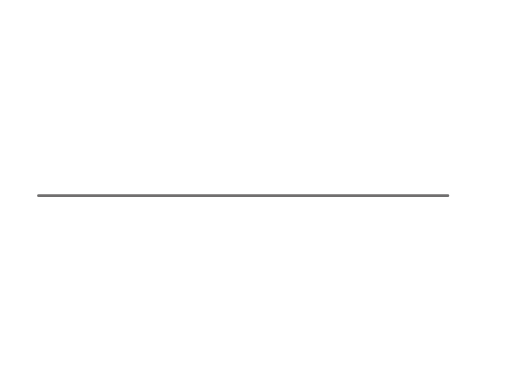
t = 0.00 s
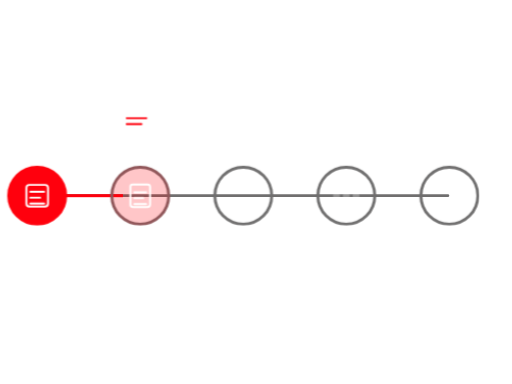
t = 1.67 s
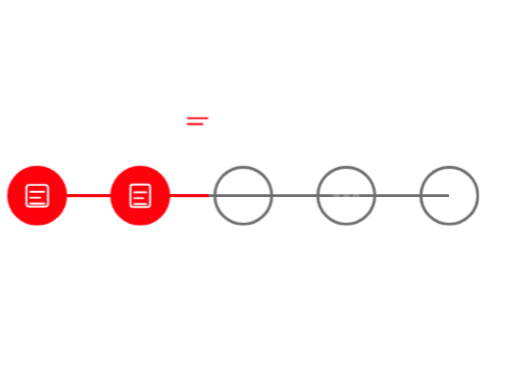
t = 3.33 s
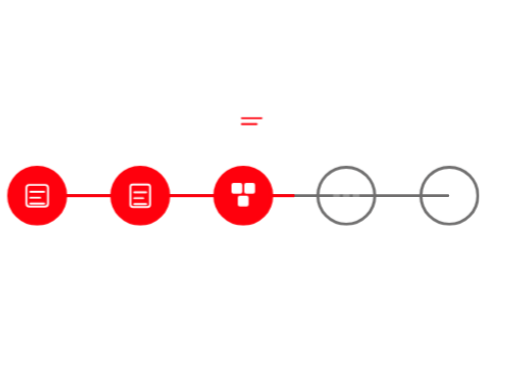
t = 5.00 s
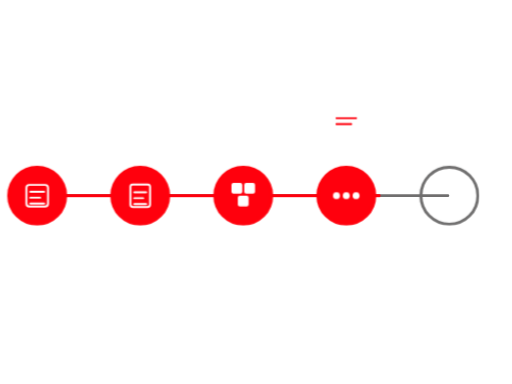
t = 6.67 s
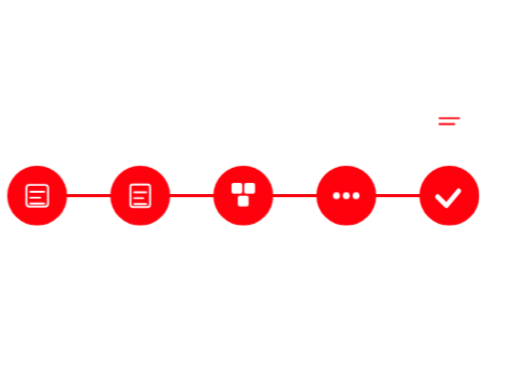
t = 8.33 s

The animated SVG that drew these frames (rendered in a browser with its animation timeline set to each time). Animation: 14 CSS @keyframes rules; one cycle of 10.00 s, repeats indefinitely.

<svg xmlns="http://www.w3.org/2000/svg" viewBox="0 0 1200 900" width="1200" height="900" role="img" aria-label="AR SDD: un pedido pasa por especificación, desarrollo y verificaciones hasta quedar aprobado">
<style>
#ars-escena{opacity:0;animation:ars-escena 10s ease-in-out infinite}
@keyframes ars-escena{0%{opacity:0}4%,88%{opacity:1}96%,100%{opacity:0}}
#ars-token{animation:ars-token 10s ease-in-out infinite}
@keyframes ars-token{0%,8%{transform:translateX(0px)}18%,28%{transform:translateX(210px)}38%,48%{transform:translateX(420px)}58%,68%{transform:translateX(630px)}78%,100%{transform:translateX(840px)}}
#ars-track{transform-box:fill-box;transform-origin:0 50%;animation:ars-track 10s linear infinite}
@keyframes ars-track{0%{transform:scaleX(0)}80%,100%{transform:scaleX(1)}}
#ars-nodo-2{animation:ars-n2 10s linear infinite}
@keyframes ars-n2{0%,16%{fill-opacity:0;stroke:#706F6F}19%,100%{fill-opacity:1;stroke:#FF000D}}
#ars-nodo-3{animation:ars-n3 10s linear infinite}
@keyframes ars-n3{0%,36%{fill-opacity:0;stroke:#706F6F}39%,100%{fill-opacity:1;stroke:#FF000D}}
#ars-nodo-4{animation:ars-n4 10s linear infinite}
@keyframes ars-n4{0%,56%{fill-opacity:0;stroke:#706F6F}59%,100%{fill-opacity:1;stroke:#FF000D}}
#ars-nodo-5{animation:ars-n5 10s linear infinite}
@keyframes ars-n5{0%,77%{fill-opacity:0;stroke:#706F6F}80%,100%{fill-opacity:1;stroke:#FF000D}}
.ars-blk{transform-box:fill-box;transform-origin:50% 50%}
#ars-blk-1{animation:ars-blk1 10s ease-out infinite}
#ars-blk-2{animation:ars-blk2 10s ease-out infinite}
#ars-blk-3{animation:ars-blk3 10s ease-out infinite}
@keyframes ars-blk1{0%,35%{opacity:0;transform:scale(0.3)}42%,100%{opacity:1;transform:scale(1)}}
@keyframes ars-blk2{0%,38%{opacity:0;transform:scale(0.3)}45%,100%{opacity:1;transform:scale(1)}}
@keyframes ars-blk3{0%,41%{opacity:0;transform:scale(0.3)}48%,100%{opacity:1;transform:scale(1)}}
#ars-chk-1{animation:ars-chk1 10s linear infinite}
#ars-chk-2{animation:ars-chk2 10s linear infinite}
#ars-chk-3{animation:ars-chk3 10s linear infinite}
@keyframes ars-chk1{0%,55%{opacity:0.25}58%,100%{opacity:1}}
@keyframes ars-chk2{0%,59%{opacity:0.25}62%,100%{opacity:1}}
@keyframes ars-chk3{0%,63%{opacity:0.25}66%,100%{opacity:1}}
#ars-tilde{stroke-dasharray:80;animation:ars-tilde 10s ease-out infinite}
@keyframes ars-tilde{0%,79%{stroke-dashoffset:80}86%,100%{stroke-dashoffset:0}}
</style>
<g transform="translate(570 393) scale(1.15) translate(-570 -393)">
<rect x="150" y="447" width="840" height="6" rx="3" fill="#706F6F"/>
<rect id="ars-track" x="150" y="447" width="840" height="6" rx="3" fill="#FF000D"/>
<g id="ars-escena">
<circle cx="150" cy="450" r="58" fill="#FF000D" stroke="#FF000D" stroke-width="6"/>
<rect x="128" y="428" width="44" height="44" rx="6" fill="none" stroke="#FFFFFF" stroke-width="4"/>
<path d="M136 442 H164 M136 454 H156 M136 466 H164" stroke="#FFFFFF" stroke-width="4" stroke-linecap="round"/>
<circle id="ars-nodo-2" cx="360" cy="450" r="58" fill="#FF000D" fill-opacity="0" stroke="#706F6F" stroke-width="6"/>
<rect x="340" y="427" width="40" height="46" rx="5" fill="none" stroke="#FFFFFF" stroke-width="4"/>
<path d="M348 443 H372 M348 455 H366 M348 467 H372" stroke="#FFFFFF" stroke-width="4" stroke-linecap="round"/>
<circle id="ars-nodo-3" cx="570" cy="450" r="58" fill="#FF000D" fill-opacity="0" stroke="#706F6F" stroke-width="6"/>
<rect id="ars-blk-1" class="ars-blk" x="546" y="424" width="22" height="22" rx="4" fill="#FFFFFF"/>
<rect id="ars-blk-2" class="ars-blk" x="572" y="424" width="22" height="22" rx="4" fill="#FFFFFF"/>
<rect id="ars-blk-3" class="ars-blk" x="559" y="450" width="22" height="22" rx="4" fill="#FFFFFF"/>
<circle id="ars-nodo-4" cx="780" cy="450" r="58" fill="#FF000D" fill-opacity="0" stroke="#706F6F" stroke-width="6"/>
<circle id="ars-chk-1" cx="760" cy="450" r="7" fill="#FFFFFF"/>
<circle id="ars-chk-2" cx="780" cy="450" r="7" fill="#FFFFFF"/>
<circle id="ars-chk-3" cx="800" cy="450" r="7" fill="#FFFFFF"/>
<circle id="ars-nodo-5" cx="990" cy="450" r="58" fill="#FF000D" fill-opacity="0" stroke="#706F6F" stroke-width="6"/>
<path id="ars-tilde" d="M966 452 L984 470 L1016 432" fill="none" stroke="#FFFFFF" stroke-width="10" stroke-linecap="round" stroke-linejoin="round"/>
<g id="ars-token">
<rect x="118" y="278" width="64" height="44" rx="10" fill="#FFFFFF"/>
<path d="M130 292 H170 M130 304 H160" stroke="#FF000D" stroke-width="4" stroke-linecap="round"/>
</g>
</g>
</g>
</svg>
